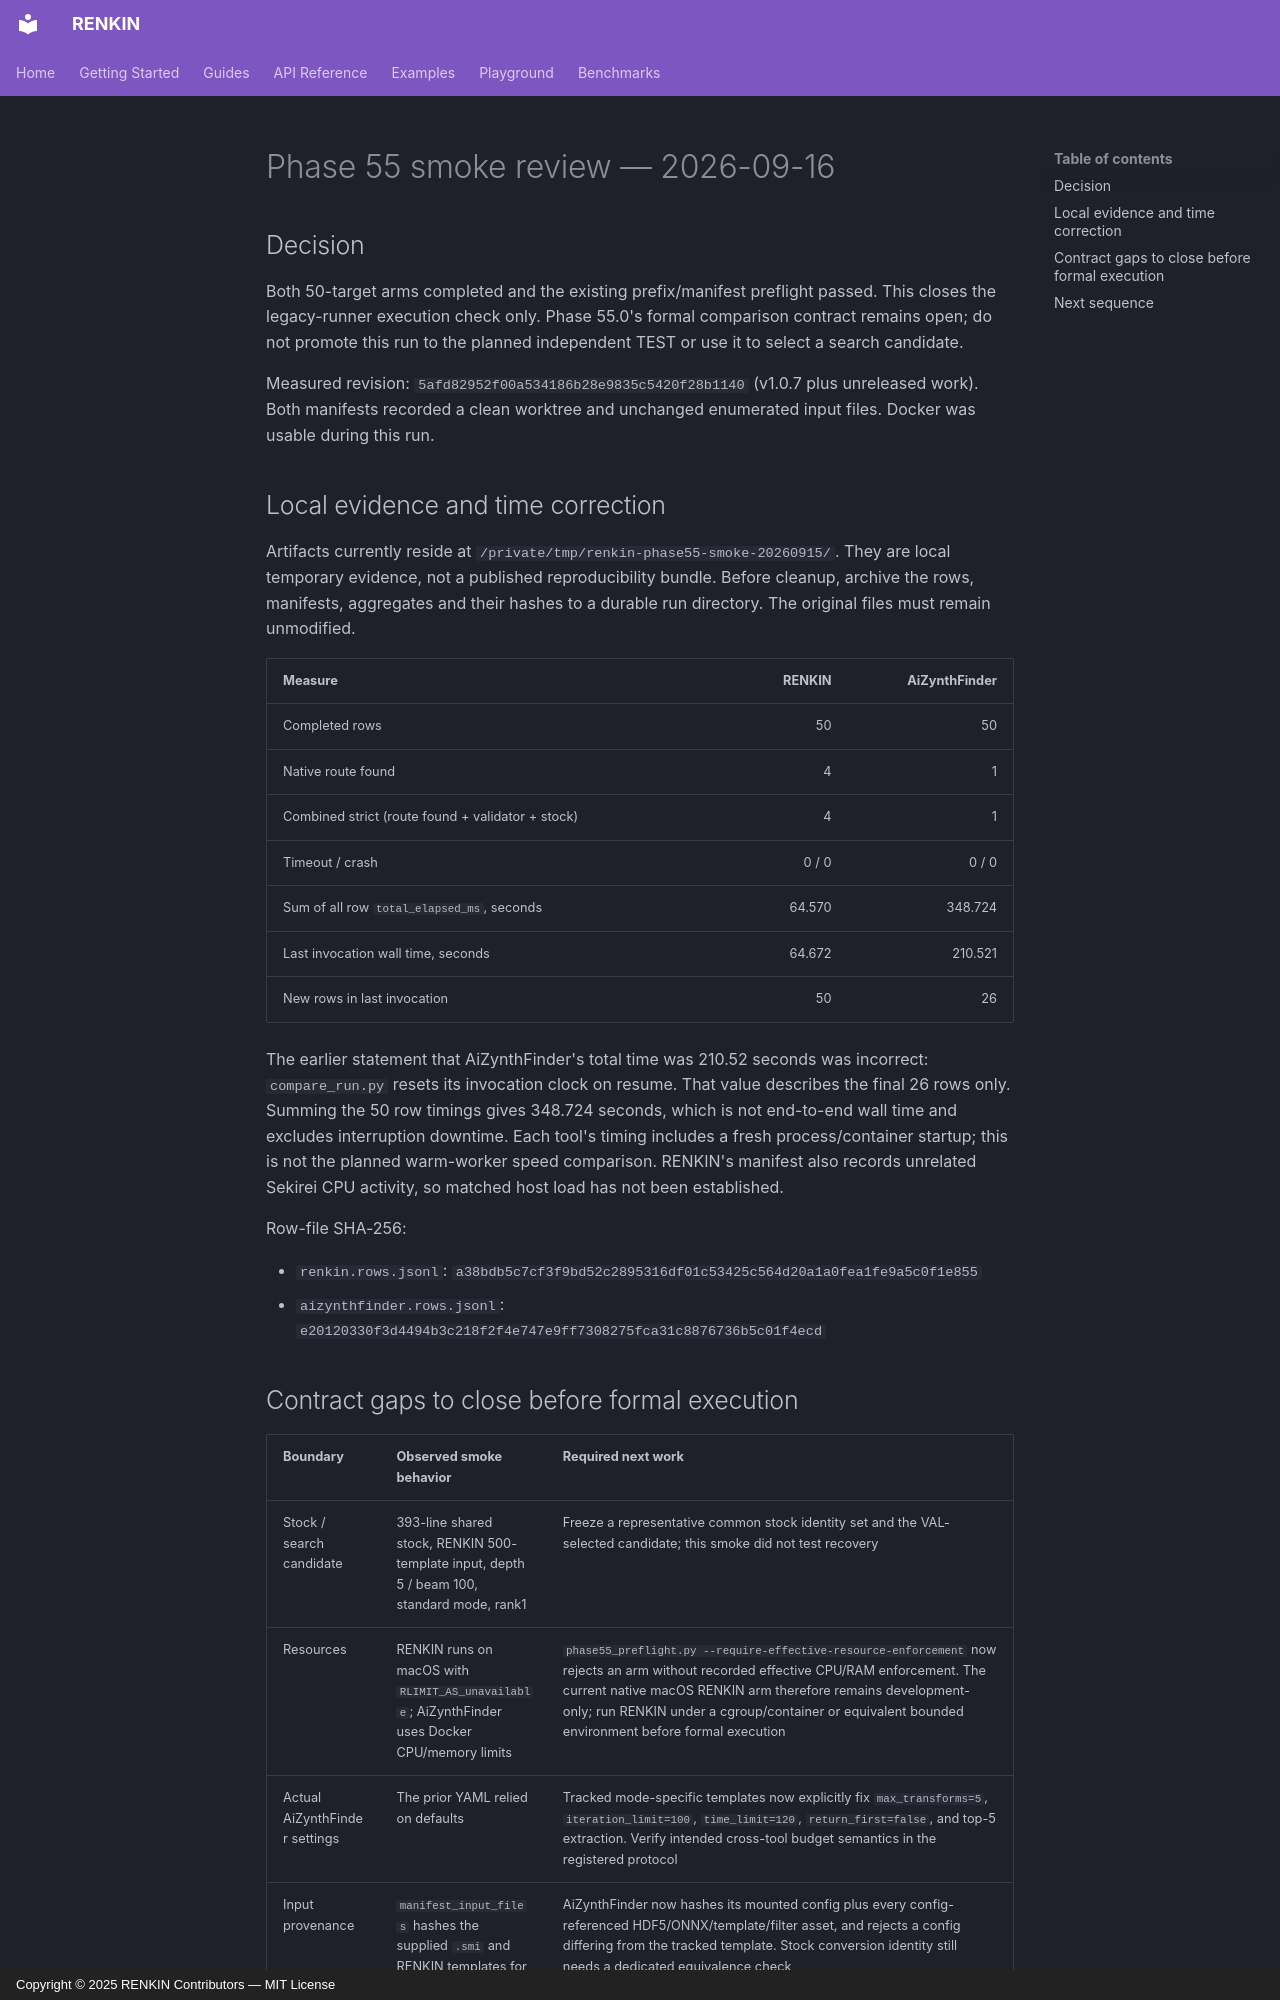

repository: kent-tokyo/renkin · page: benchmark/phase55-smoke-review-20260916/index.html · generator: mkdocs · copyright: Copyright © 2025 RENKIN Contributors — MIT License

# Phase 55 smoke review — 2026-09-16

## Decision

Both 50-target arms completed and the existing prefix/manifest preflight
passed. This closes the legacy-runner execution check only. Phase 55.0's
formal comparison contract remains open; do not promote this run to the
planned independent TEST or use it to select a search candidate.

Measured revision: `5afd82952f00a534186b28e9835c5420f28b1140` (v1.0.7 plus
unreleased work). Both manifests recorded a clean worktree and unchanged
enumerated input files. Docker was usable during this run.

## Local evidence and time correction

Artifacts currently reside at `/private/tmp/renkin-phase55-smoke-20260915/`.
They are local temporary evidence, not a published reproducibility bundle.
Before cleanup, archive the rows, manifests, aggregates and their hashes to a
durable run directory. The original files must remain unmodified.

| Measure | RENKIN | AiZynthFinder |
|---|---:|---:|
| Completed rows | 50 | 50 |
| Native route found | 4 | 1 |
| Combined strict (route found + validator + stock) | 4 | 1 |
| Timeout / crash | 0 / 0 | 0 / 0 |
| Sum of all row `total_elapsed_ms`, seconds | 64.570 | 348.724 |
| Last invocation wall time, seconds | 64.672 | 210.521 |
| New rows in last invocation | 50 | 26 |

The earlier statement that AiZynthFinder's total time was 210.52 seconds was
incorrect: `compare_run.py` resets its invocation clock on resume. That value
describes the final 26 rows only. Summing the 50 row timings gives 348.724
seconds, which is not end-to-end wall time and excludes interruption downtime.
Each tool's timing includes a fresh process/container startup; this is not the
planned warm-worker speed comparison. RENKIN's manifest also records unrelated
Sekirei CPU activity, so matched host load has not been established.

Row-file SHA-256:

- `renkin.rows.jsonl`: `a38bdb5c7cf3f9bd52c2895316df01c53425c564d20a1a0fea1fe9a5c0f1e855`
- `aizynthfinder.rows.jsonl`: `e20120330f3d4494b3c218f2f4e747e9ff7308275fca31c8876736b5c01f4ecd`
